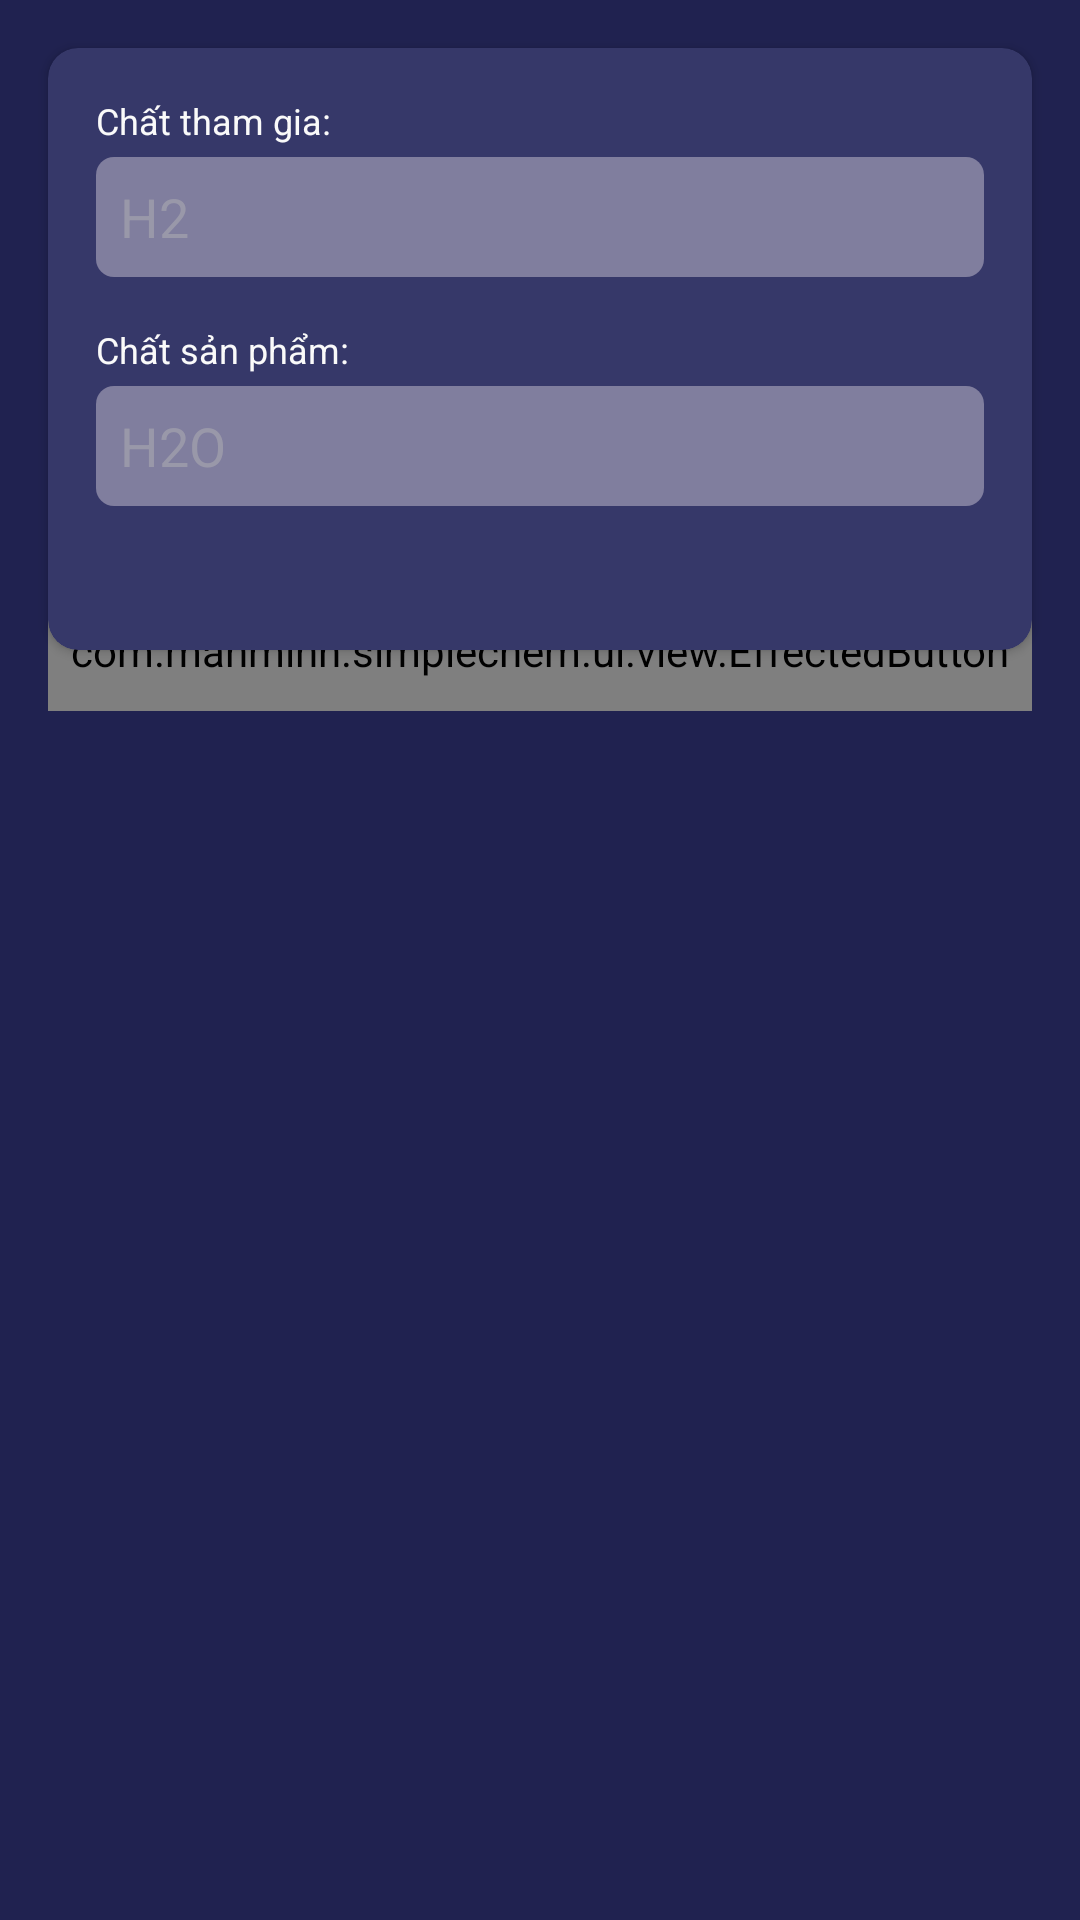

Write the Android layout XML for this screen, with the resource values it uses.
<!-- AndroidManifest.xml: application theme AppTheme -->
<!-- res/layout/activity_search.xml -->
<?xml version="1.0" encoding="utf-8"?>
<android.support.v4.widget.DrawerLayout xmlns:android="http://schemas.android.com/apk/res/android"
    android:layout_width="match_parent"
    android:layout_height="match_parent"
    android:id="@+id/drawer_layout2"
    xmlns:app="http://schemas.android.com/apk/res-auto">

    <FrameLayout
        android:id="@+id/content_frame2"
        android:layout_width="match_parent"
        android:layout_height="match_parent" >

        <android.support.v7.widget.Toolbar
            android:id="@+id/toolbar2"
            android:layout_width="match_parent"
            android:layout_height="?attr/actionBarSize"
            android:background="?attr/colorPrimary"
            android:theme="@style/ThemeOverlay.AppCompat.ActionBar" />

        <LinearLayout xmlns:android="http://schemas.android.com/apk/res/android"
            xmlns:app="http://schemas.android.com/apk/res-auto"
            android:layout_width="match_parent"
            android:layout_height="match_parent"
            android:orientation="vertical"
            android:background="@color/colorPrimaryDark">

            <android.support.v7.widget.CardView
                android:id="@+id/card_view"
                android:layout_width="match_parent"
                android:layout_height="wrap_content"
                android:layout_marginEnd="@dimen/mr_l"
                android:layout_marginStart="@dimen/mr_l"
                android:layout_marginTop="@dimen/mr_l"
                app:cardBackgroundColor="@color/colorAccent"
                app:cardCornerRadius="10dp">

                <LinearLayout
                    android:layout_width="match_parent"
                    android:layout_height="wrap_content"
                    android:layout_marginBottom="@dimen/mr_xxl"
                    android:layout_marginEnd="@dimen/mr_l"
                    android:layout_marginStart="@dimen/mr_l"
                    android:layout_marginTop="@dimen/mr_l"
                    android:orientation="vertical">

                    <TextView

                        android:layout_width="wrap_content"
                        android:layout_height="wrap_content"
                        android:text="@string/before_chem"
                        android:textColor="@color/textColor"
                        android:textSize="@dimen/txt_sz_s" />

                    <EditText
                        android:id="@+id/before_edt"
                        android:layout_width="match_parent"
                        android:layout_height="wrap_content"
                        android:layout_marginTop="@dimen/mr_s"
                        android:height="40dp"
                        android:background="@drawable/rounded_edt"
                        android:paddingEnd="@dimen/pd_m"
                        android:paddingStart="@dimen/pd_m"
                        android:hint="H2"
                        android:textColorHint="@color/hint_color"
                        android:textColor="@color/textColor"
                        android:textSize="@dimen/txt_sz_m" />

                    <TextView
                        android:layout_width="wrap_content"
                        android:layout_height="wrap_content"
                        android:layout_marginTop="@dimen/mr_l"
                        android:text="@string/after_chem"
                        android:textColor="@color/textColor"
                        android:textSize="@dimen/txt_sz_s" />

                    <EditText
                        android:id="@+id/after_edt"
                        android:layout_width="match_parent"
                        android:layout_height="wrap_content"
                        android:layout_marginTop="@dimen/mr_s"
                        android:height="@dimen/standard_height"
                        android:background="@drawable/rounded_edt"
                        android:paddingEnd="@dimen/pd_m"
                        android:paddingStart="@dimen/pd_m"
                        android:hint="H2O"
                        android:textColorHint="@color/hint_color"
                        android:textColor="@color/textColor"
                        android:textSize="@dimen/txt_sz_m" />

                </LinearLayout>
            </android.support.v7.widget.CardView>

            <com.manminh.simplechem.ui.view.EffectedButton
                android:id="@+id/search_btn"
                android:layout_width="match_parent"
                android:layout_height="@dimen/standard_height"
                android:layout_marginEnd="@dimen/mr_l"
                android:layout_marginStart="@dimen/mr_l"
                android:layout_marginTop="@dimen/reverse_mr1"
                android:background="@drawable/button"
                android:text="@string/search"
                android:textColor="@android:color/white"
                android:textSize="@dimen/txt_sz_l" />

        </LinearLayout>
    </FrameLayout>

    
    <android.support.design.widget.NavigationView
        app:menu="@menu/drawer_view"
        app:headerLayout="@layout/nav_header"
        android:id="@+id/nav_view2"
        android:layout_width="wrap_content"
        android:layout_height="match_parent"
        android:layout_gravity="start"
        android:fitsSystemWindows="true" />


</android.support.v4.widget.DrawerLayout>
<!-- res/layout/nav_header.xml (included above) -->
<?xml version="1.0" encoding="utf-8"?>
<LinearLayout xmlns:android="http://schemas.android.com/apk/res/android"
    android:layout_width="match_parent"
    android:layout_height="160dp"
    android:gravity="bottom"
    android:background="@color/colorPrimaryDark"
    android:orientation="vertical"

    android:theme="@style/ThemeOverlay.AppCompat.Dark">

    <FrameLayout
        android:layout_width="match_parent"
        android:layout_height="wrap_content"
        android:background="@drawable/gradient_container">

        <TextView
            android:layout_width="match_parent"
            android:layout_height="wrap_content"
            android:text="SimpleChem"
            android:paddingStart="@dimen/pd_l"
            android:paddingEnd="@dimen/pd_l"
            android:paddingTop="@dimen/pd_m"
            android:paddingBottom="@dimen/pd_m"
            android:textAppearance="@style/TextAppearance.AppCompat.Body1"
            android:textSize="@dimen/txt_sz_l" />

    </FrameLayout>
</LinearLayout>
<!-- resources referenced by this layout -->
<resources>
  <color name="colorAccent">#363869</color>
  <color name="colorPrimaryDark">#202250</color>
  <color name="hint_color">#77b6b6b6</color>
  <color name="textColor">#fafafa</color>
  <dimen name="mr_l">16dp</dimen>
  <dimen name="mr_s">4dp</dimen>
  <dimen name="mr_xxl">48dp</dimen>
  <dimen name="pd_l">16dp</dimen>
  <dimen name="pd_m">8dp</dimen>
  <dimen name="reverse_mr1">-20dp</dimen>
  <dimen name="standard_height">40dp</dimen>
  <dimen name="txt_sz_l">20sp</dimen>
  <dimen name="txt_sz_m">18sp</dimen>
  <dimen name="txt_sz_s">12sp</dimen>
  <!-- drawable button (drawable) -->
  <?xml version="1.0" encoding="utf-8"?>
  <selector xmlns:android="http://schemas.android.com/apk/res/android"
      android:enterFadeDuration="@android:integer/config_mediumAnimTime"
      android:exitFadeDuration="@android:integer/config_mediumAnimTime">
  
      <item android:state_pressed="true">
          <shape android:shape="rectangle">
              <gradient
                  android:startColor="@color/gradient_start"
                  android:endColor="@color/gradient_end"
                  android:angle="180" />
              <corners
                  android:bottomLeftRadius="10dp"
                  android:bottomRightRadius="10dp"/>
          </shape>
      </item>
      <item>
          <shape android:shape="rectangle">
              <gradient
                  android:startColor="@color/gradient_start_clicked"
                  android:endColor="@color/gradient_end_clicked"
                  android:angle="180" />
              <corners
                  android:bottomLeftRadius="10dp"
                  android:bottomRightRadius="10dp"/>
          </shape>
      </item>
  </selector>
  <!-- drawable gradient_container (drawable) -->
  <?xml version="1.0" encoding="utf-8"?>
  <shape xmlns:android="http://schemas.android.com/apk/res/android">
      <gradient
          android:angle="180"
          android:endColor="@color/gradient_end"
          android:startColor="@color/gradient_start" />
  </shape>
  <!-- drawable rounded_edt (drawable) -->
  <?xml version="1.0" encoding="utf-8"?>
  <shape xmlns:android="http://schemas.android.com/apk/res/android">
  
      <solid android:color="#807E9E" />
  
      <corners
          android:topLeftRadius="6dp"
          android:topRightRadius="6dp"
          android:bottomLeftRadius="6dp"
          android:bottomRightRadius="6dp" />
  
  
  </shape>
  <string name="after_chem">Chất sản phẩm:</string>
  <string name="before_chem">Chất tham gia:</string>
  <string name="search">TÌM KIẾM</string>
  <style name="AppTheme" parent="Theme.AppCompat.Light.DarkActionBar">
          
          <item name="colorPrimary">@color/colorPrimary</item>
          <item name="colorPrimaryDark">@color/colorPrimaryDark</item>
          <item name="colorAccent">@color/colorAccent</item>
          <item name="windowActionBar">false</item>
          <item name="windowNoTitle">true</item>
      </style>
  <color name="gradient_start">#FF416C</color>
  <color name="gradient_end">#FF4B2B</color>
  <color name="gradient_start_clicked">#ff8da7</color>
  <color name="gradient_end_clicked">#ff8772</color>
  <color name="colorPrimary">#222357</color>
</resources>
